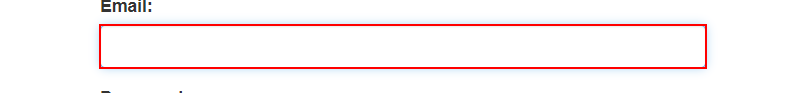
Task: Robotic Enterprise Framework
Workflow: AcmeLogin

Step 1: type [Username] into the text box 'email'

Step 2: type a value into the text box 'password' (no picture)

Step 3: click on the button (no picture)

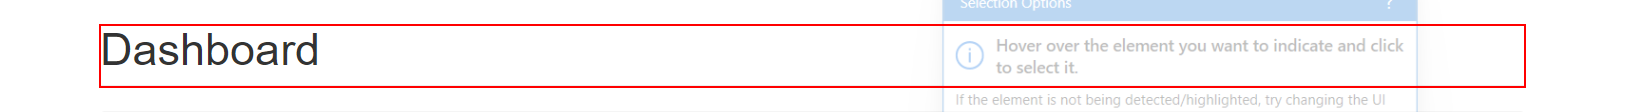
Step 4: find the heading
